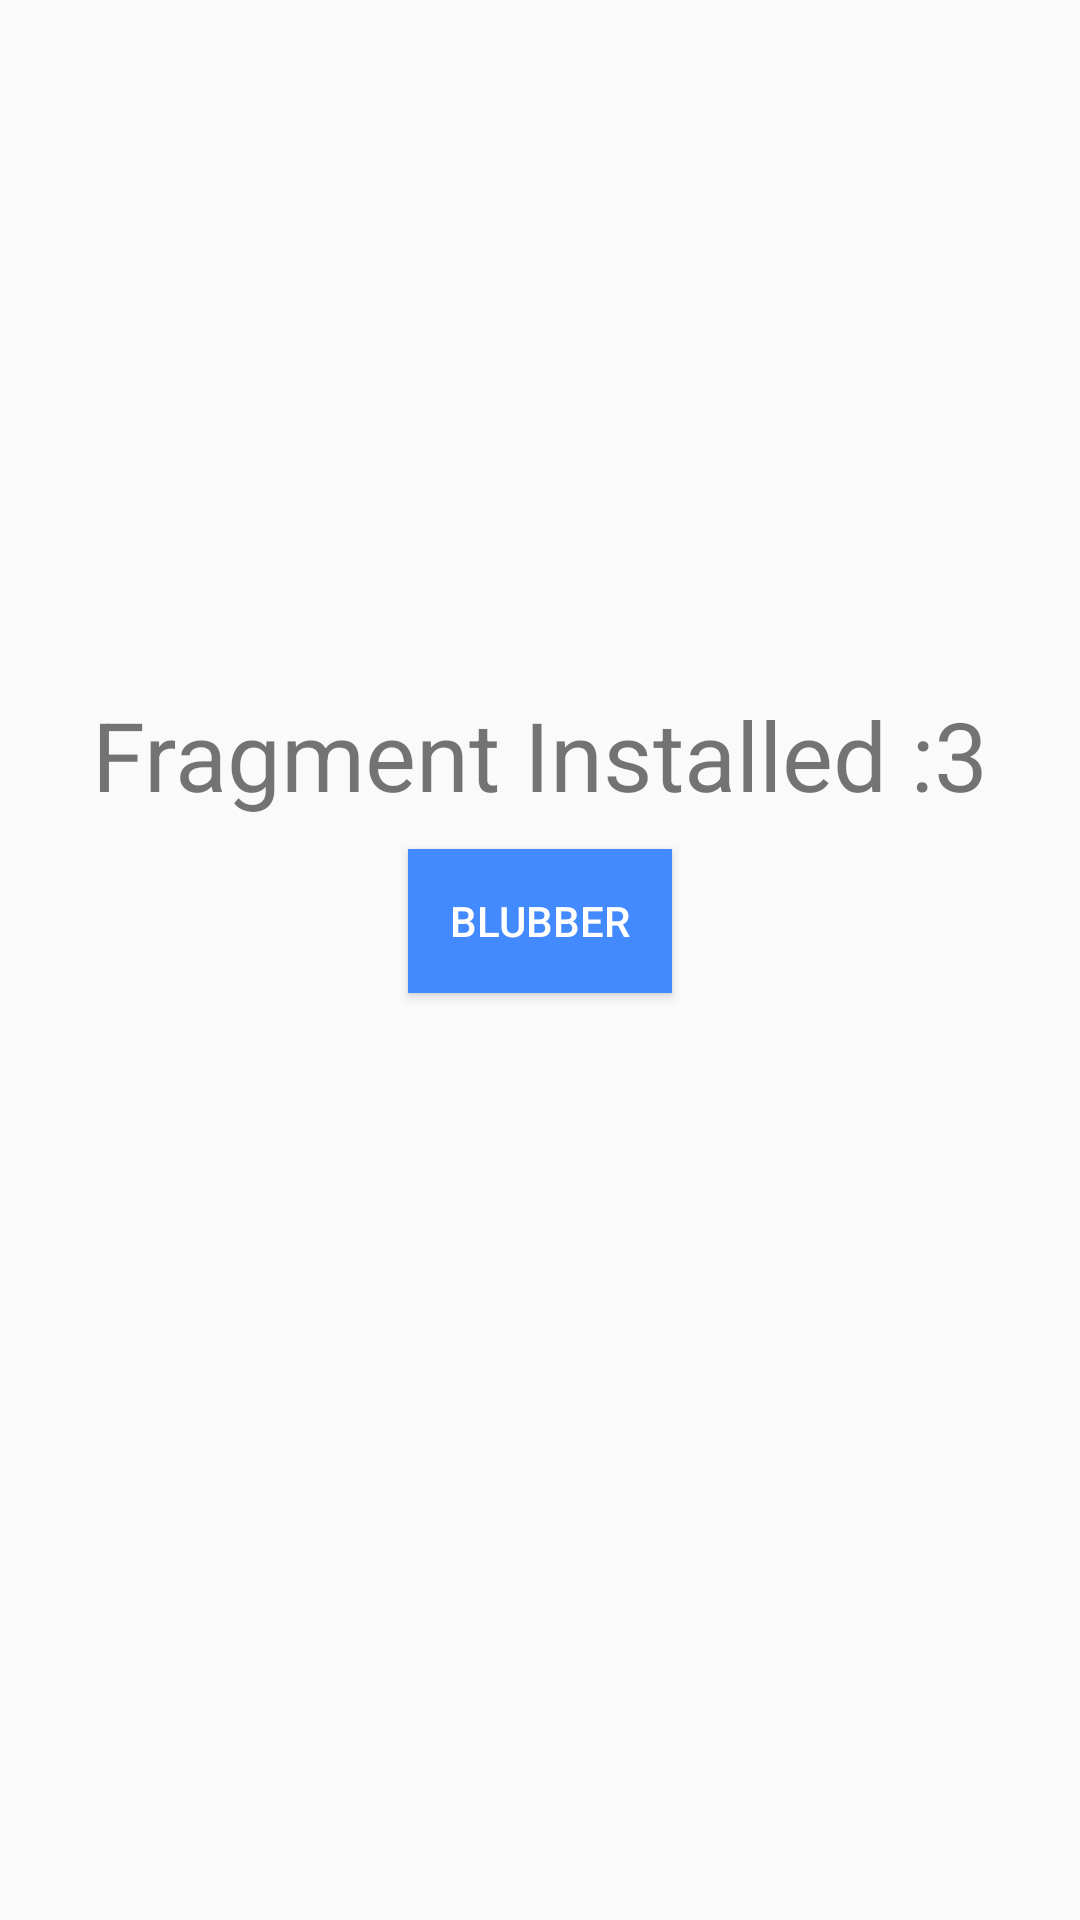

Android layout source for this screen:
<!-- AndroidManifest.xml: application theme AppTheme -->
<!-- res/layout/bottomtab_installed_fragment.xml -->
<?xml version="1.0" encoding="utf-8"?>
<LinearLayout xmlns:android="http://schemas.android.com/apk/res/android"
    xmlns:app="http://schemas.android.com/apk/res-auto"
    android:orientation="vertical"
    android:layout_width="match_parent"
    android:layout_height="match_parent"
    app:layout_behavior="@string/appbar_scrolling_view_behavior">

    <TextView
        android:id="@+id/button1"
        android:layout_width="wrap_content"
        android:layout_height="wrap_content"
        android:layout_marginTop="230dp"
        android:layout_gravity="center"
        android:text="Fragment Installed :3"
        android:textSize="32dp"
        android:focusable="true"/>

    <Button
        android:id="@+id/button2"
        android:layout_width="wrap_content"
        android:layout_height="wrap_content"
        android:layout_marginTop="10dp"
        android:layout_gravity="center"
        android:text="Blubber"
        android:textColor="@android:color/white"
        android:background="@drawable/button_normal"
        android:focusable="true"/>
</LinearLayout>
<!-- resources referenced by this layout -->
<resources>
  <!-- drawable button_normal (drawable) -->
  <?xml version="1.0" encoding="utf-8"?>
  <shape xmlns:android="http://schemas.android.com/apk/res/android">
      <solid android:color="@color/coolblue"/>
  </shape>
  <style name="AppTheme" parent="Theme.AppCompat.Light.DarkActionBar">
          
          <item name="colorPrimary">@color/colorPrimary</item>
          <item name="colorPrimaryDark">@color/colorPrimaryDark</item>
          <item name="colorAccent">@color/colorAccent</item>
          <item name="windowActionBar">false</item>
          <item name="windowNoTitle">true</item>
          <item name="android:windowLightStatusBar">true</item>
      </style>
  <color name="coolblue">#448AFF</color>
  <color name="colorPrimary">#fff5f5f5</color>
  <color name="colorPrimaryDark">#ffe0e0e0</color>
  <color name="colorAccent">#448AFF</color>
</resources>
